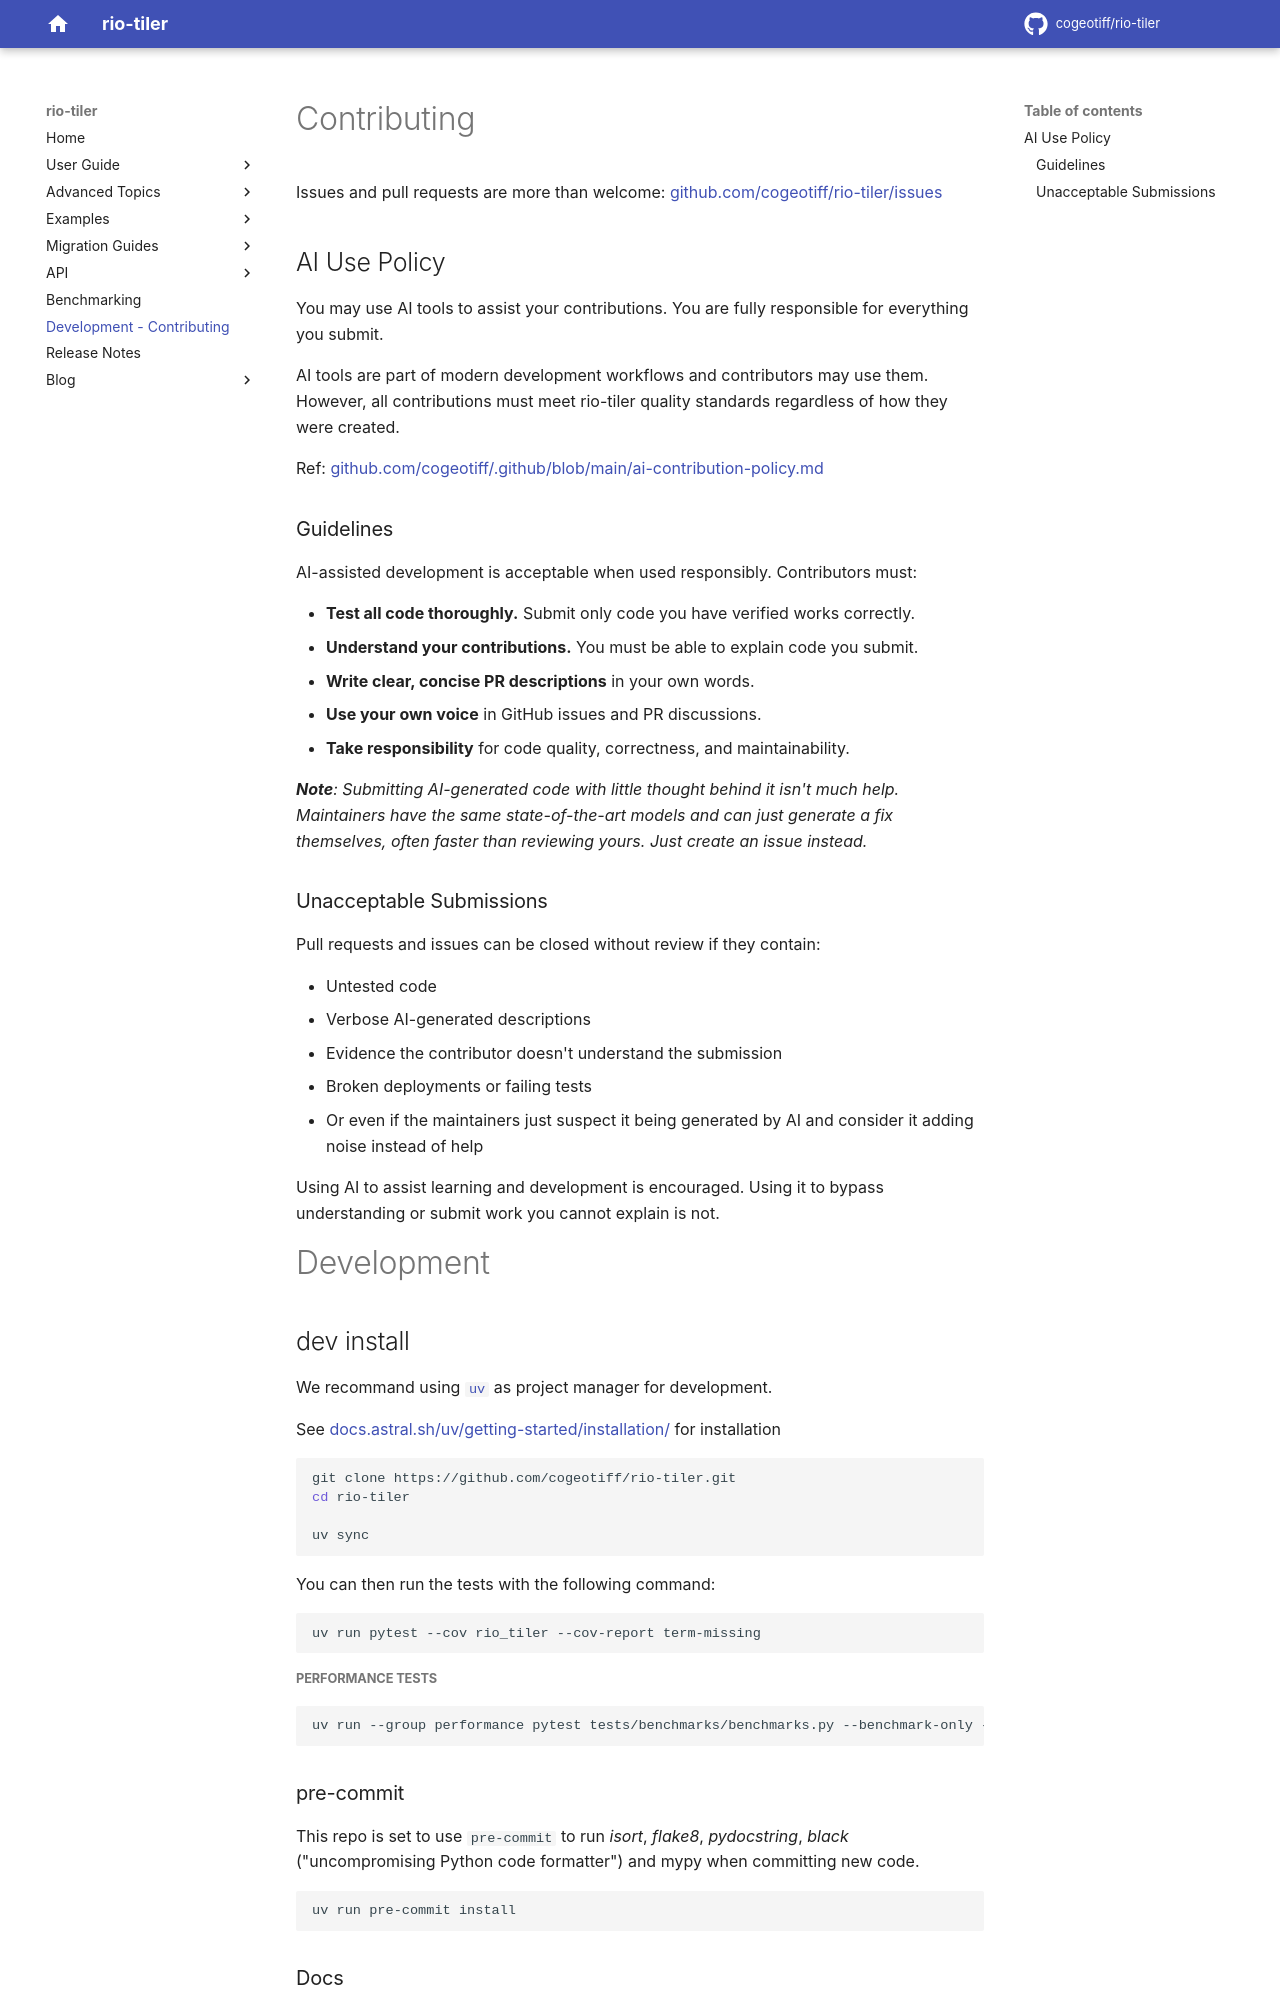

repository: cogeotiff/rio-tiler · page: 10.0.0a1/contributing/index.html · generator: mkdocs

# Contributing

Issues and pull requests are more than welcome: https://github.com/cogeotiff/rio-tiler/issues

## AI Use Policy

You may use AI tools to assist your contributions. You are fully responsible for everything you submit.

AI tools are part of modern development workflows and contributors may use them. However, all contributions must meet rio-tiler quality standards regardless of how they were created.

Ref: https://github.com/cogeotiff/.github/blob/main/ai-contribution-policy.md

### Guidelines

AI-assisted development is acceptable when used responsibly. Contributors must:

- **Test all code thoroughly.** Submit only code you have verified works correctly.
- **Understand your contributions.** You must be able to explain code you submit.
- **Write clear, concise PR descriptions** in your own words.
- **Use your own voice** in GitHub issues and PR discussions.
- **Take responsibility** for code quality, correctness, and maintainability.

*__Note__: Submitting AI-generated code with little thought behind it isn't much help. Maintainers have the same state-of-the-art models and can just generate a fix themselves, often faster than reviewing yours. Just create an issue instead.*

### Unacceptable Submissions

Pull requests and issues can be closed without review if they contain:

- Untested code
- Verbose AI-generated descriptions
- Evidence the contributor doesn't understand the submission
- Broken deployments or failing tests
- Or even if the maintainers just suspect it being generated by AI and consider it adding noise instead of help

Using AI to assist learning and development is encouraged. Using it to bypass understanding or submit work you cannot explain is not.

# Development

## dev install

We recommand using [`uv`](https://docs.astral.sh/uv) as project manager for development.

See https://docs.astral.sh/uv/getting-started/installation/ for installation 

```bash
git clone https://github.com/cogeotiff/rio-tiler.git
cd rio-tiler

uv sync
```

You can then run the tests with the following command:

```sh
uv run pytest --cov rio_tiler --cov-report term-missing
```

##### Performance tests

```sh
uv run --group performance pytest tests/benchmarks/benchmarks.py --benchmark-only --benchmark-columns 'min, max, mean, median' --benchmark-sort 'min'
```
